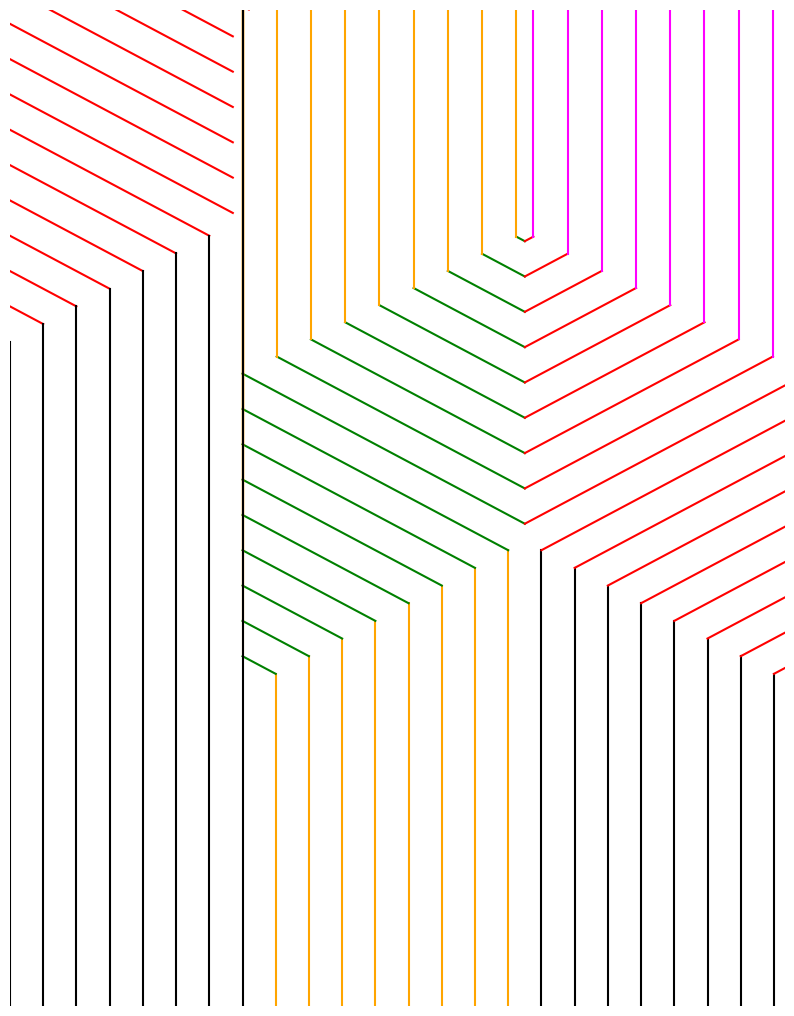

The matplotlib source for this figure:
import matplotlib.pyplot as plt
import numpy as np
import matplotlib.patches as patches

slat_width = 0.7
slat_sep = 0.5
increment = slat_width+slat_sep

# bottom left coordinate

n_slats = 8
height = 36
width = 28
ANGLE = 28
# transition point on the left panel
p1 = (0, 2 * height/3)
p4 = (n_slats*(increment)+p1[0]-increment, height/3)
p3 = (2*n_slats*(increment)+p1[0]-increment, 2*height/3)

def triang(arr, angle):
    return np.tan(np.deg2rad(angle))*arr

def get_section_1(angle):
    # section 1
    slat_x_a = np.arange(p1[0], n_slats*(increment)+p1[0], increment)
    slat_x_b = slat_x_a

    slat_y_a = np.zeros(n_slats)
    slat_y_b = np.zeros(n_slats) + p1[1] + triang(slat_x_a, angle)

    # section 2
    dummy_n_slats = n_slats *40
    dummy_slat_x_a = np.arange(p1[0], dummy_n_slats*(increment), increment)
    dummy_slat_x_b = dummy_slat_x_a

    dummy_slat_y_a = np.zeros(dummy_n_slats)
    dummy_slat_y_b = np.zeros(dummy_n_slats) + p1[1] + triang(dummy_slat_x_a, angle)

    slope = np.tan(np.deg2rad(angle))

    # dummy_slat_x_c = np.clip(dummy_slat_x_b, 0, slat_x_a[-1])

    # delta_x is known based on the clipping we performed
    # calculate delta_y
    dummy_slat_x_c = dummy_slat_x_b
    dummy_slat_x_c = np.clip(dummy_slat_x_b, p1[0], slat_x_a[-1]-slat_width/2)
    delta_x = dummy_slat_x_b - dummy_slat_x_c
    delta_y = delta_x * slope + p1[0] # this zero is the canvas' leftmost coordinate
    dummy_slat_y_c = dummy_slat_y_b + delta_y
    
    # given point c, calculate point d using the slope
    # first calculate for x = 0, then calculate for y = max_height
    dummy_slat_x_d = np.zeros(len(dummy_slat_x_a))
    dummy_slat_y_d_ = dummy_slat_y_c + slope * dummy_slat_x_c

    # delta_y is known based on the clipping we performed
    dummy_slat_y_d = np.clip(dummy_slat_y_d_, 0, height)

    delta_y = dummy_slat_y_d_ - dummy_slat_y_d
    delta_x = delta_y / slope
    dummy_slat_x_d += delta_x

    idx_to_keep = np.where((dummy_slat_y_d<height+1) & (dummy_slat_y_c<height+1))[0]
    dummy_slat_x_c = dummy_slat_x_c[idx_to_keep]
    dummy_slat_x_d = dummy_slat_x_d[idx_to_keep]
    dummy_slat_y_c = dummy_slat_y_c[idx_to_keep]
    dummy_slat_y_d = dummy_slat_y_d[idx_to_keep]
    # extend the last vertical to the height

    slat_y_b[-1]=height


    return slat_x_a, slat_x_b, dummy_slat_x_c, dummy_slat_x_d, slat_y_a, slat_y_b, dummy_slat_y_c, dummy_slat_y_d

def get_section_2(angle):
    # section 1 (bottom)

    slat_x_a = np.arange(n_slats*(increment)+p1[0], 2*n_slats*(increment)+p1[0], increment)
    # this one to calculate the y_b in the first section a->b
    dummy_slat_x_a_from_zero = np.arange(p1[0], n_slats*(increment)+p1[0], increment)
    # starting at zero

    slat_x_b = slat_x_a

    slat_y_a = np.zeros(n_slats)
    slat_y_b = np.zeros(n_slats) + p4[1] + triang(dummy_slat_x_a_from_zero, angle)

    # section 2
    dummy_n_slats = n_slats *40
    dummy_slat_x_a = np.arange(n_slats*(increment)+p1[0], dummy_n_slats*(increment)+p1[0]+n_slats*(increment)+p1[0], increment)
    dummy_slat_x_a_from_zero = np.arange(p1[0], dummy_n_slats*(increment)+p1[0], increment)
    dummy_slat_x_b = dummy_slat_x_a

    dummy_slat_y_a = np.zeros(dummy_n_slats)
    dummy_slat_y_b = np.zeros(dummy_n_slats) + p4[1] + triang(dummy_slat_x_a_from_zero, angle)

    slope = np.tan(np.deg2rad(angle))

    # dummy_slat_x_c = np.clip(dummy_slat_x_b, 0, slat_x_a[-1])


    dummy_slat_y_c = dummy_slat_y_b
    dummy_slat_x_c = dummy_slat_x_b

    dummy_slat_x_d = np.ones(len(dummy_slat_x_a))*p4[0]#np.clip(dummy_slat_x_c, p3[0], width)
    mx = slope*(p4[0]-dummy_slat_x_c)
    dummy_slat_y_d = dummy_slat_y_c-mx

    dummy_slat_x_c_ = np.clip(dummy_slat_x_c, 0,slat_x_a[-1]+increment/2)
    
    delta_x = dummy_slat_x_c - dummy_slat_x_c_
    dummy_slat_x_c = dummy_slat_x_c_
    delta_y = delta_x * slope
    dummy_slat_y_c += delta_y

    # idx_to_keep = np.where( (dummy_slat_y_d < p3[1]+triang(dummy_slat_x_a, angle)+1) & 
    #                         (dummy_slat_y_c < p3[1]+triang(dummy_slat_x_a, angle)+1))[0]
    
    # extend the last vertical to the height
    start = 8
    xs = [dummy_slat_x_d[start], dummy_slat_x_c[12]]
    ys = [dummy_slat_y_d[start], dummy_slat_y_d[12]]
    a1 = np.array([xs[0], ys[0]])
    a2 = np.array([xs[1], ys[1]])
    for i in range(start,len(dummy_slat_y_d)):
        b1 = np.array([dummy_slat_x_c[i], dummy_slat_y_c[i]])
        b2 = np.array([dummy_slat_x_d[i], dummy_slat_y_d[i]])
        intersect = seg_intersect(a1, a2, b1, b2)
        dummy_slat_x_d[i], dummy_slat_y_d[i] = intersect[0], intersect[1]
    idx_to_keep = np.where((dummy_slat_x_c < 2*n_slats*(increment)+p1[0]) & 
                            (dummy_slat_x_d < 2*n_slats*(increment)+p1[0]))[0]
    dummy_slat_x_c = dummy_slat_x_c[idx_to_keep]
    dummy_slat_x_d = dummy_slat_x_d[idx_to_keep]
    dummy_slat_y_c = dummy_slat_y_c[idx_to_keep]
    dummy_slat_y_d = dummy_slat_y_d[idx_to_keep]

    slat_x_e, slat_x_f = dummy_slat_x_d, dummy_slat_x_d
    slat_y_e = dummy_slat_y_d
    slat_y_f = np.ones(len(slat_y_e))*height
    
    return slat_x_a, slat_x_b, dummy_slat_x_c, dummy_slat_x_d, slat_x_e, slat_x_f, slat_y_a, slat_y_b, dummy_slat_y_c, dummy_slat_y_d, slat_y_e, slat_y_f, xs, ys

def mirror_coordinates(xs, ys, axis = "y", mirror_value = 0.0):
    if axis == "y":
        return -(xs - mirror_value)+mirror_value , ys 
        

def perp( a ) :
    b = np.empty_like(a)
    b[0] = -a[1]
    b[1] = a[0]
    return b

# line segment a given by endpoints a1, a2
# line segment b given by endpoints b1, b2
# return 
def seg_intersect(a1,a2, b1,b2) :
    da = a2-a1
    db = b2-b1
    dp = a1-b1
    dap = perp(da)
    denom = np.dot( dap, db)
    num = np.dot( dap, dp )
    return (num / denom.astype(float))*db + b1
def main():
    plt.figure(figsize=(10,20))

    # calculate lefthand side
    slat_x_a, slat_x_b,slat_x_c, slat_x_d, slat_y_a, slat_y_b, slat_y_c, slat_y_d = get_section_1(ANGLE)
    # plot lefthand side
    for i in range(len(slat_x_a)):
        plt.plot([slat_x_a[i], slat_x_b[i]], [slat_y_a[i], slat_y_b[i]],c='k',zorder=5)
    for i in range(len(slat_x_c)):
        plt.plot([slat_x_c[i], slat_x_d[i]], [slat_y_c[i], slat_y_d[i]],c='r')

    slat_x_a, slat_x_b,slat_x_c, slat_x_d,slat_x_e,slat_x_f, slat_y_a, slat_y_b, slat_y_c, slat_y_d, slat_y_e, slat_y_f, xs, ys = get_section_2(ANGLE)
    for i in range(len(slat_x_a)):
        plt.plot([slat_x_a[i], slat_x_b[i]], [slat_y_a[i], slat_y_b[i]],c='orange')
    for i in range(len(slat_x_c)):
        plt.plot([slat_x_c[i], slat_x_d[i]], [slat_y_c[i], slat_y_d[i]],c='g')
    for i in range(len(slat_x_e)):
        plt.plot([slat_x_e[i], slat_x_f[i]], [slat_y_e[i], slat_y_f[i]],c='orange')

    slat_x_a,slat_y_a = mirror_coordinates(slat_x_a, slat_y_a, "y", p3[0]+increment/2)
    slat_x_b,slat_y_b = mirror_coordinates(slat_x_b, slat_y_b, "y", p3[0]+increment/2)
    slat_x_c,slat_y_c = mirror_coordinates(slat_x_c, slat_y_c, "y", p3[0]+increment/2)
    slat_x_d,slat_y_d = mirror_coordinates(slat_x_d, slat_y_d, "y", p3[0]+increment/2)
    slat_x_e,slat_y_e = mirror_coordinates(slat_x_e, slat_y_e, "y", p3[0]+increment/2)
    slat_x_f,slat_y_f = mirror_coordinates(slat_x_f, slat_y_f, "y", p3[0]+increment/2)
    print(p3[0])
    for i in range(len(slat_x_a)):
        plt.plot([slat_x_a[i], slat_x_b[i]], [slat_y_a[i], slat_y_b[i]],c='k')
    for i in range(len(slat_x_c)):
        plt.plot([slat_x_c[i], slat_x_d[i]], [slat_y_c[i], slat_y_d[i]],c='r')
    for i in range(len(slat_x_e)):
        plt.plot([slat_x_e[i], slat_x_f[i]], [slat_y_e[i], slat_y_f[i]],c='magenta')
    plt.ylim([0, height])
    plt.xlim([0, width])
    ax = plt.gca()
    ax.set_aspect("equal")
    ax.axis('off')
    plt.savefig("test.png")
if __name__=="__main__":
    main()
